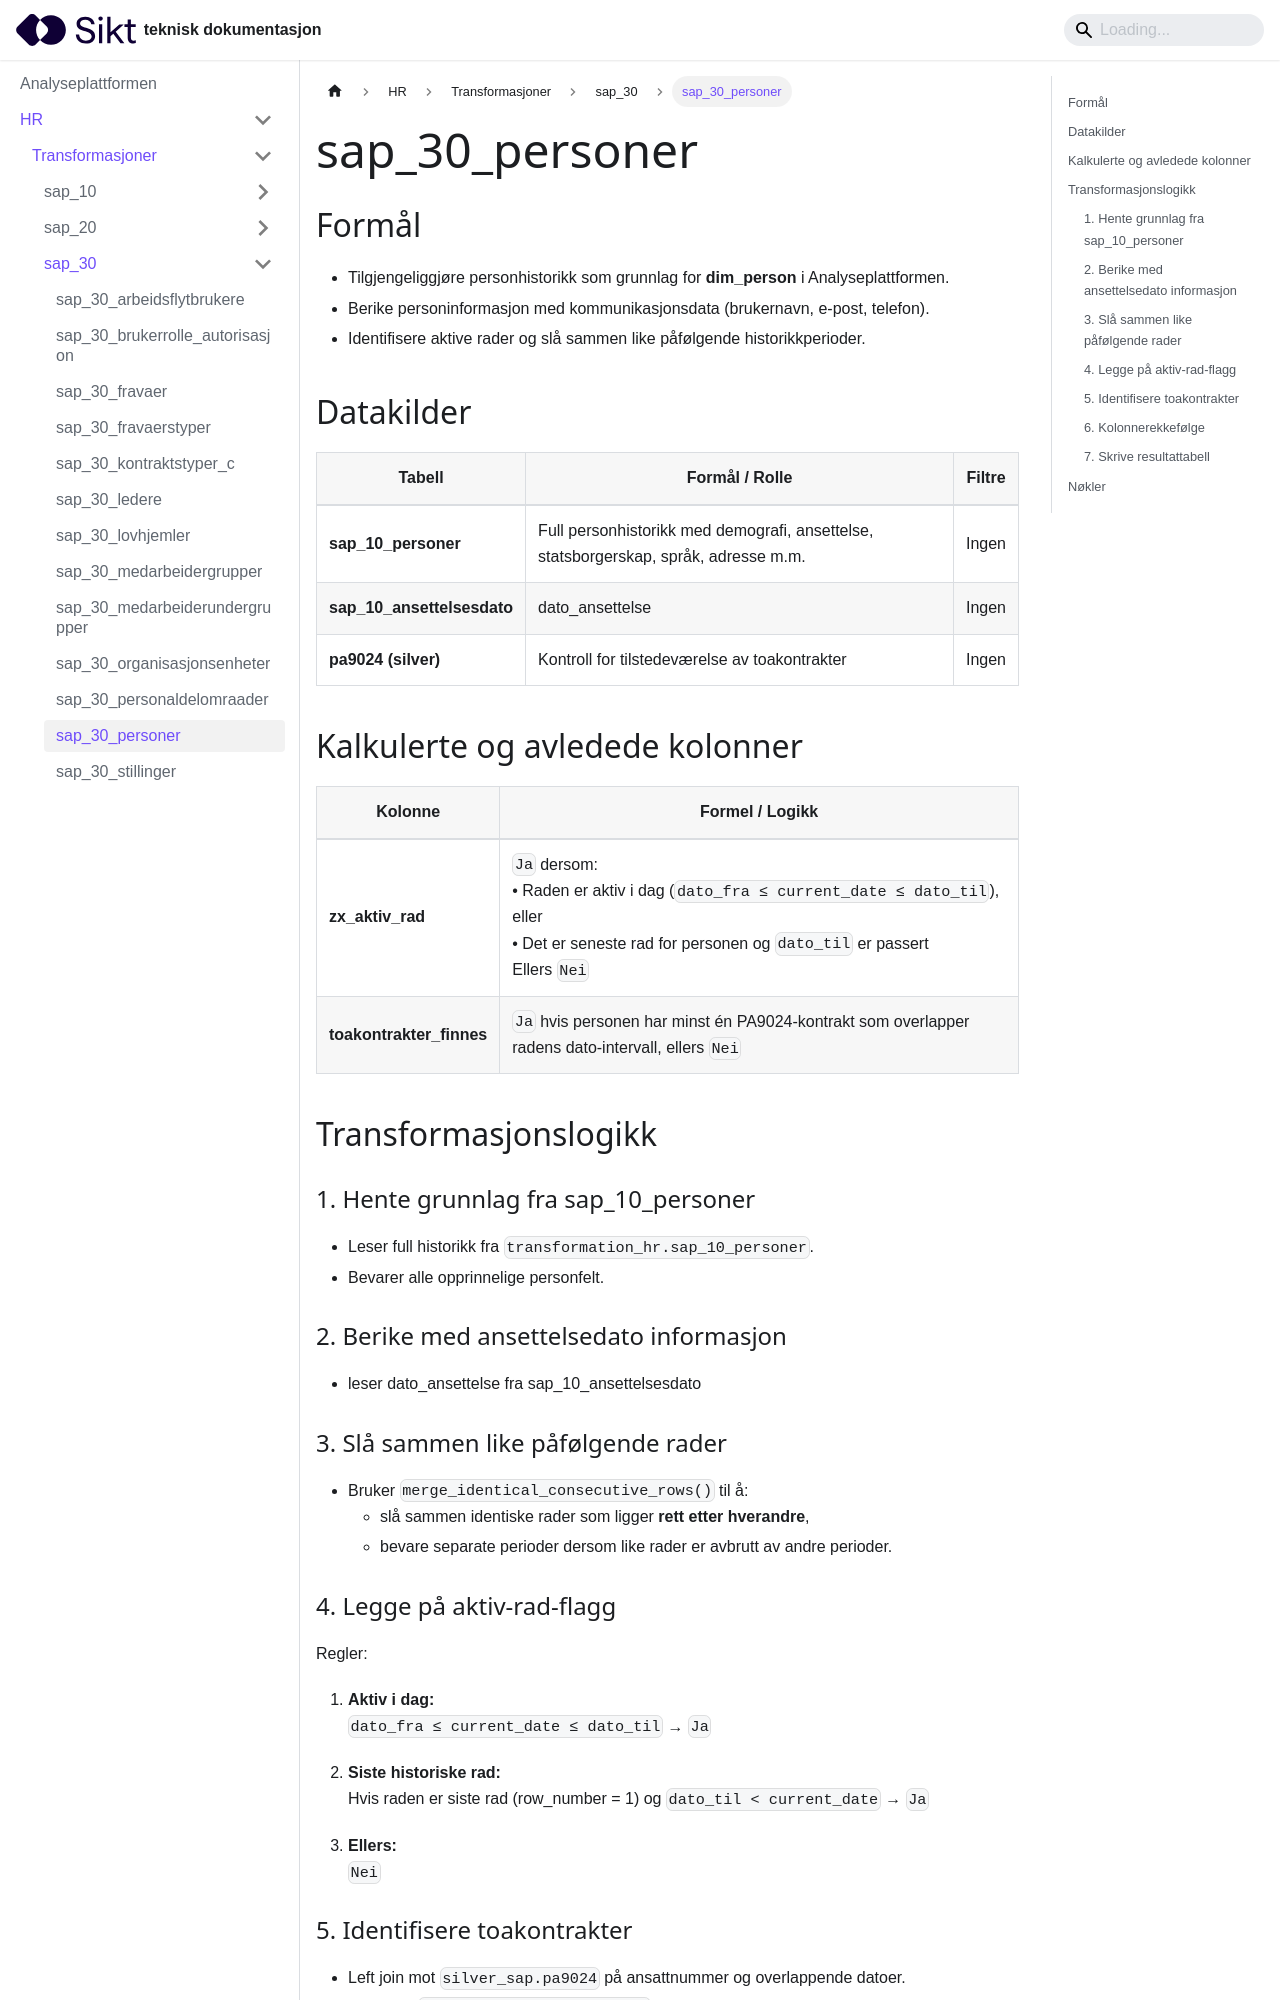

repository: sikt-no/docs · page: docs/ap/hr/transformasjoner/sap_30_personer/index.html · generator: docusaurus

# sap_30_personer

## Formål
- Tilgjengeliggjøre personhistorikk som grunnlag for **dim_person** i Analyseplattformen.
- Berike personinformasjon med kommunikasjonsdata (brukernavn, e-post, telefon).
- Identifisere aktive rader og slå sammen like påfølgende historikkperioder.

## Datakilder
| Tabell | Formål / Rolle | Filtre |
|--------|----------------|--------|
| **sap_10_personer** | Full personhistorikk med demografi, ansettelse, statsborgerskap, språk, adresse m.m. | Ingen |
| **sap_10_ansettelsesdato** | dato_ansettelse | Ingen |
| **pa9024 (silver)** | Kontroll for tilstedeværelse av toakontrakter | Ingen |

## Kalkulerte og avledede kolonner
| Kolonne | Formel / Logikk |
|---------|-----------------|
| **zx_aktiv_rad** | `Ja` dersom: <br />• Raden er aktiv i dag (`dato_fra ≤ current_date ≤ dato_til`), eller <br />• Det er seneste rad for personen og `dato_til` er passert <br />Ellers `Nei` |
| **toakontrakter_finnes** | `Ja` hvis personen har minst én PA9024-kontrakt som overlapper radens dato-intervall, ellers `Nei` |

## Transformasjonslogikk

### 1. Hente grunnlag fra sap_10_personer
- Leser full historikk fra `transformation_hr.sap_10_personer`.
- Bevarer alle opprinnelige personfelt.

### 2. Berike med ansettelsedato informasjon
- leser dato_ansettelse fra sap_10_ansettelsesdato
